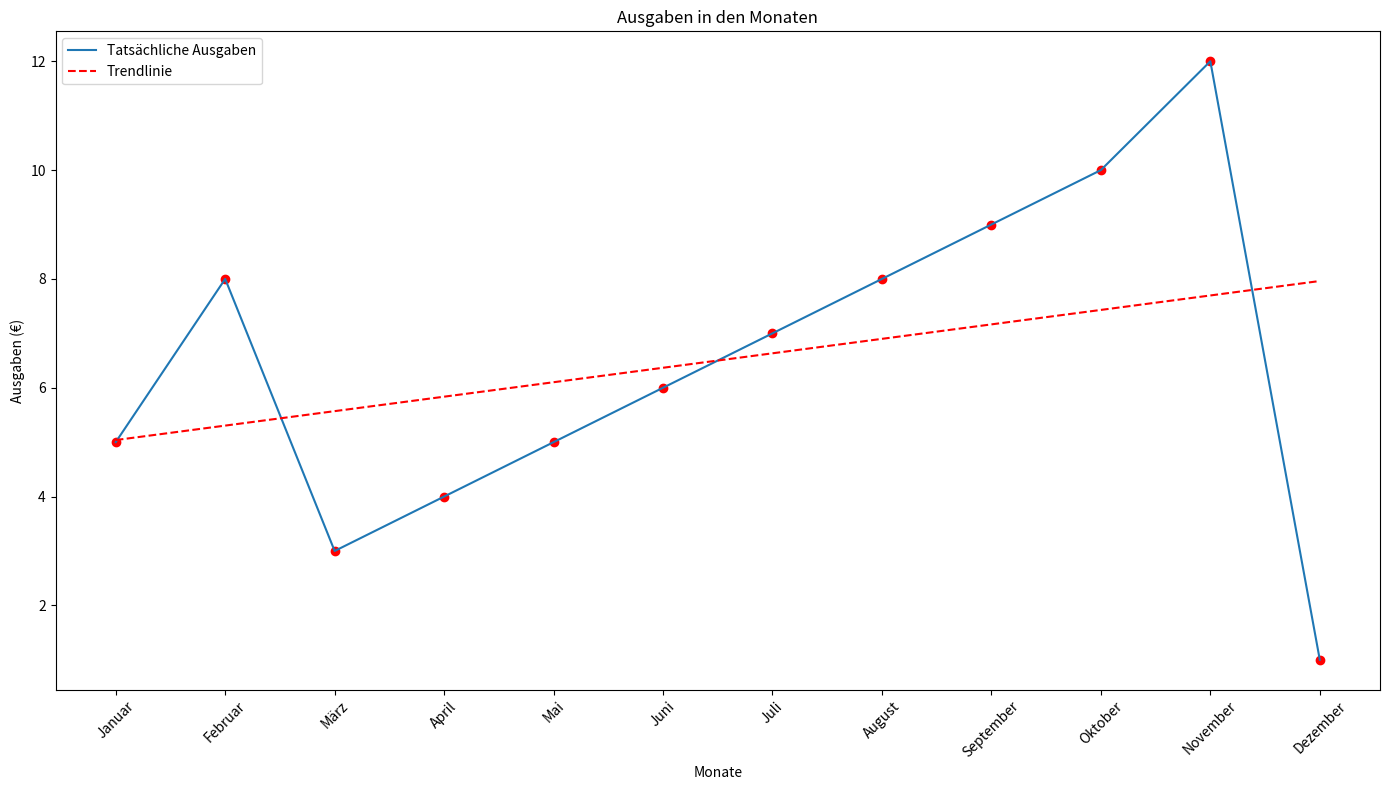

This figure's Python source:
import numpy as np
import matplotlib.pyplot as plt

plt.figure(figsize=(14, 8))

plt.title("Ausgaben in den Monaten")

x = ["Januar", "Februar", "März", "April", "Mai", "Juni", "Juli", "August", "September", "Oktober", "November", "Dezember"]
y = [5, 8, 3, 4, 5, 6, 7, 8, 9, 10, 12, 1]

plt.xlabel('Monate')
plt.ylabel('Ausgaben (€)')

# Plot the original data
plt.plot(x, y, label='Tatsächliche Ausgaben')
plt.scatter(x, y, color='red')

# Calculate trendline
x_numeric = np.arange(len(x))
z = np.polyfit(x_numeric, y, 1)
p = np.poly1d(z)

# Plot the trendline
plt.plot(x, p(x_numeric), "r--", label='Trendlinie')

plt.legend()
plt.xticks(rotation=45)
plt.tight_layout()

plt.show()